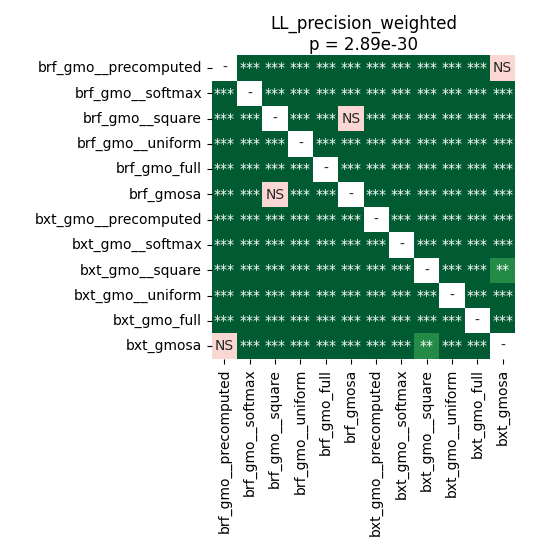

Values plotted in this chart, from the file beside it:
	brf_gmo__precomputed	brf_gmo__softmax	brf_gmo__square	brf_gmo__uniform	brf_gmo_full	brf_gmosa	bxt_gmo__precomputed	bxt_gmo__softmax	bxt_gmo__square	bxt_gmo__uniform	bxt_gmo_full	bxt_gmosa
brf_gmo__precomputed	1.0	3.2486454133064514e-05	3.2486454133064514e-05	3.2486454133064514e-05	3.2486454133064514e-05	3.2486454133064514e-05	3.2486454133064514e-05	3.2486454133064514e-05	9.591238839285714e-05	3.2486454133064514e-05	3.2486454133064514e-05	0.2114
brf_gmo__softmax	3.2486454133064514e-05	1.0	3.2486454133064514e-05	3.2486454133064514e-05	3.2486454133064514e-05	3.2486454133064514e-05	3.2486454133064514e-05	3.2486454133064514e-05	3.2486454133064514e-05	3.2486454133064514e-05	3.2486454133064514e-05	3.2486454133064514e-05
brf_gmo__square	3.2486454133064514e-05	3.2486454133064514e-05	1.0	3.2486454133064514e-05	3.2486454133064514e-05	0.1317	3.2486454133064514e-05	3.2486454133064514e-05	3.2486454133064514e-05	3.2486454133064514e-05	3.2486454133064514e-05	3.2486454133064514e-05
brf_gmo__uniform	3.2486454133064514e-05	3.2486454133064514e-05	3.2486454133064514e-05	1.0	3.2486454133064514e-05	3.2486454133064514e-05	3.2486454133064514e-05	3.2486454133064514e-05	3.2486454133064514e-05	3.2486454133064514e-05	3.2486454133064514e-05	3.2486454133064514e-05
brf_gmo_full	3.2486454133064514e-05	3.2486454133064514e-05	3.2486454133064514e-05	3.2486454133064514e-05	1.0	3.2486454133064514e-05	3.2486454133064514e-05	3.2486454133064514e-05	3.2486454133064514e-05	3.2486454133064514e-05	3.2486454133064514e-05	3.2486454133064514e-05
brf_gmosa	3.2486454133064514e-05	3.2486454133064514e-05	0.1317	3.2486454133064514e-05	3.2486454133064514e-05	1.0	3.2486454133064514e-05	3.2486454133064514e-05	3.2486454133064514e-05	3.2486454133064514e-05	3.2486454133064514e-05	3.2486454133064514e-05
bxt_gmo__precomputed	3.2486454133064514e-05	3.2486454133064514e-05	3.2486454133064514e-05	3.2486454133064514e-05	3.2486454133064514e-05	3.2486454133064514e-05	1.0	3.2486454133064514e-05	3.2486454133064514e-05	3.2486454133064514e-05	3.2486454133064514e-05	3.2486454133064514e-05
bxt_gmo__softmax	3.2486454133064514e-05	3.2486454133064514e-05	3.2486454133064514e-05	3.2486454133064514e-05	3.2486454133064514e-05	3.2486454133064514e-05	3.2486454133064514e-05	1.0	3.2486454133064514e-05	3.2486454133064514e-05	3.2486454133064514e-05	3.2486454133064514e-05
bxt_gmo__square	9.591238839285714e-05	3.2486454133064514e-05	3.2486454133064514e-05	3.2486454133064514e-05	3.2486454133064514e-05	3.2486454133064514e-05	3.2486454133064514e-05	3.2486454133064514e-05	1.0	3.2486454133064514e-05	3.2486454133064514e-05	0.001039
bxt_gmo__uniform	3.2486454133064514e-05	3.2486454133064514e-05	3.2486454133064514e-05	3.2486454133064514e-05	3.2486454133064514e-05	3.2486454133064514e-05	3.2486454133064514e-05	3.2486454133064514e-05	3.2486454133064514e-05	1.0	3.2486454133064514e-05	3.2486454133064514e-05
bxt_gmo_full	3.2486454133064514e-05	3.2486454133064514e-05	3.2486454133064514e-05	3.2486454133064514e-05	3.2486454133064514e-05	3.2486454133064514e-05	3.2486454133064514e-05	3.2486454133064514e-05	3.2486454133064514e-05	3.2486454133064514e-05	1.0	3.2486454133064514e-05
bxt_gmosa	0.2114	3.2486454133064514e-05	3.2486454133064514e-05	3.2486454133064514e-05	3.2486454133064514e-05	3.2486454133064514e-05	3.2486454133064514e-05	3.2486454133064514e-05	0.001039	3.2486454133064514e-05	3.2486454133064514e-05	1.0
